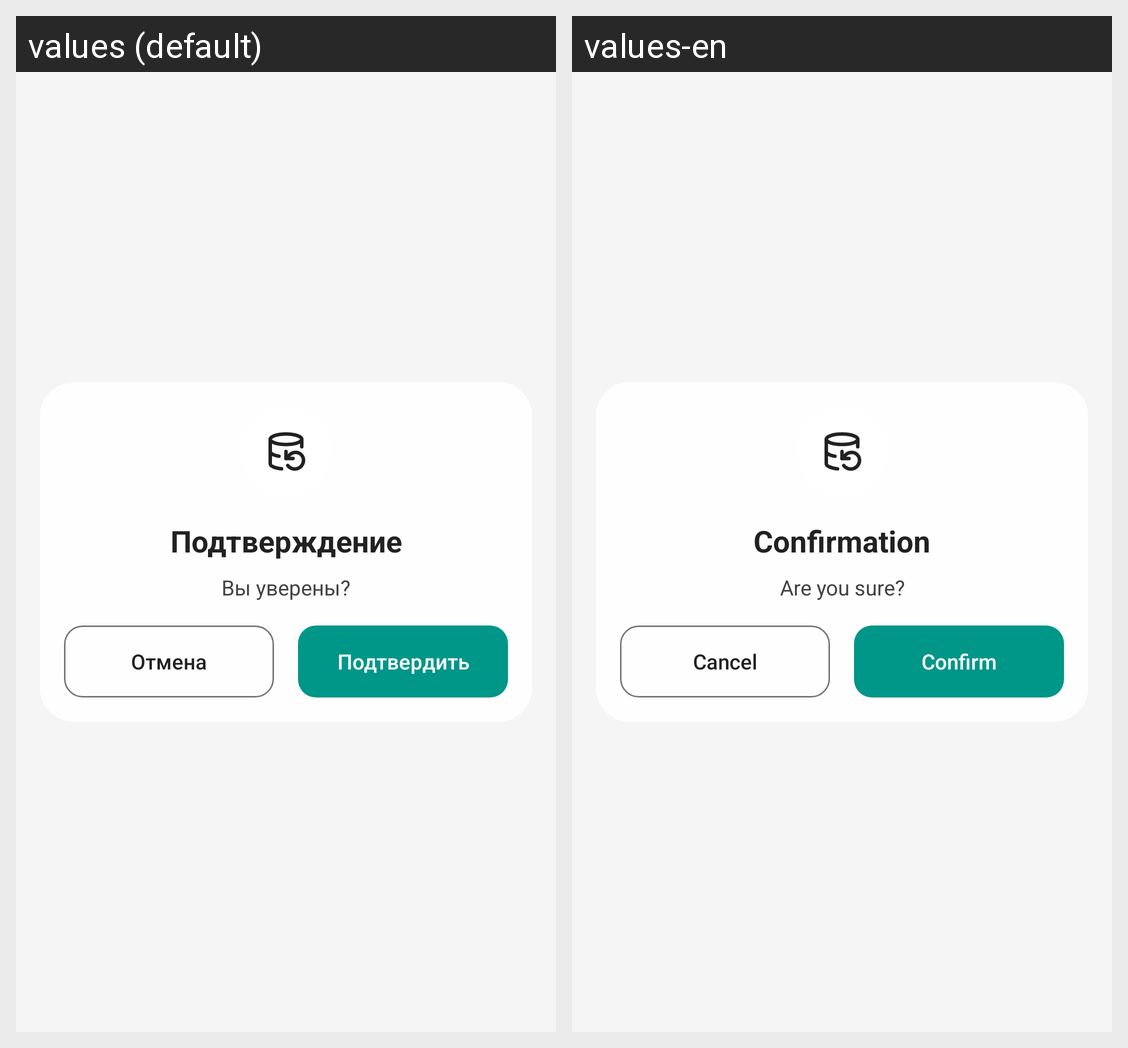

The Android screen above is rendered under two locales of the same app. Produce the string resources it draws, with the default and per-locale values.
Android screen res/layout/dialog_recovery_confirm.xml rendered under 2 locales, left to right: values (default), values-en. Device: Nexus 5 (rendered at 1080×1920; each locale shown at half size, 540×960, under a caption strip naming it); theme Theme.QutyLaunch.
Strings drawn on this screen, with the default value and each locale's value (text and hints the layout hard-codes, and strings that could not be matched under every locale, appear in the picture but are not listed):

dialog_dev_confirm_title
  values: Подтверждение
  values-en: Confirmation

dialog_dev_confirm_message
  values: Вы уверены?
  values-en: Are you sure?

cancel
  values: Отмена
  values-en: Cancel

dev_confirm_ok
  values: Подтвердить
  values-en: Confirm
